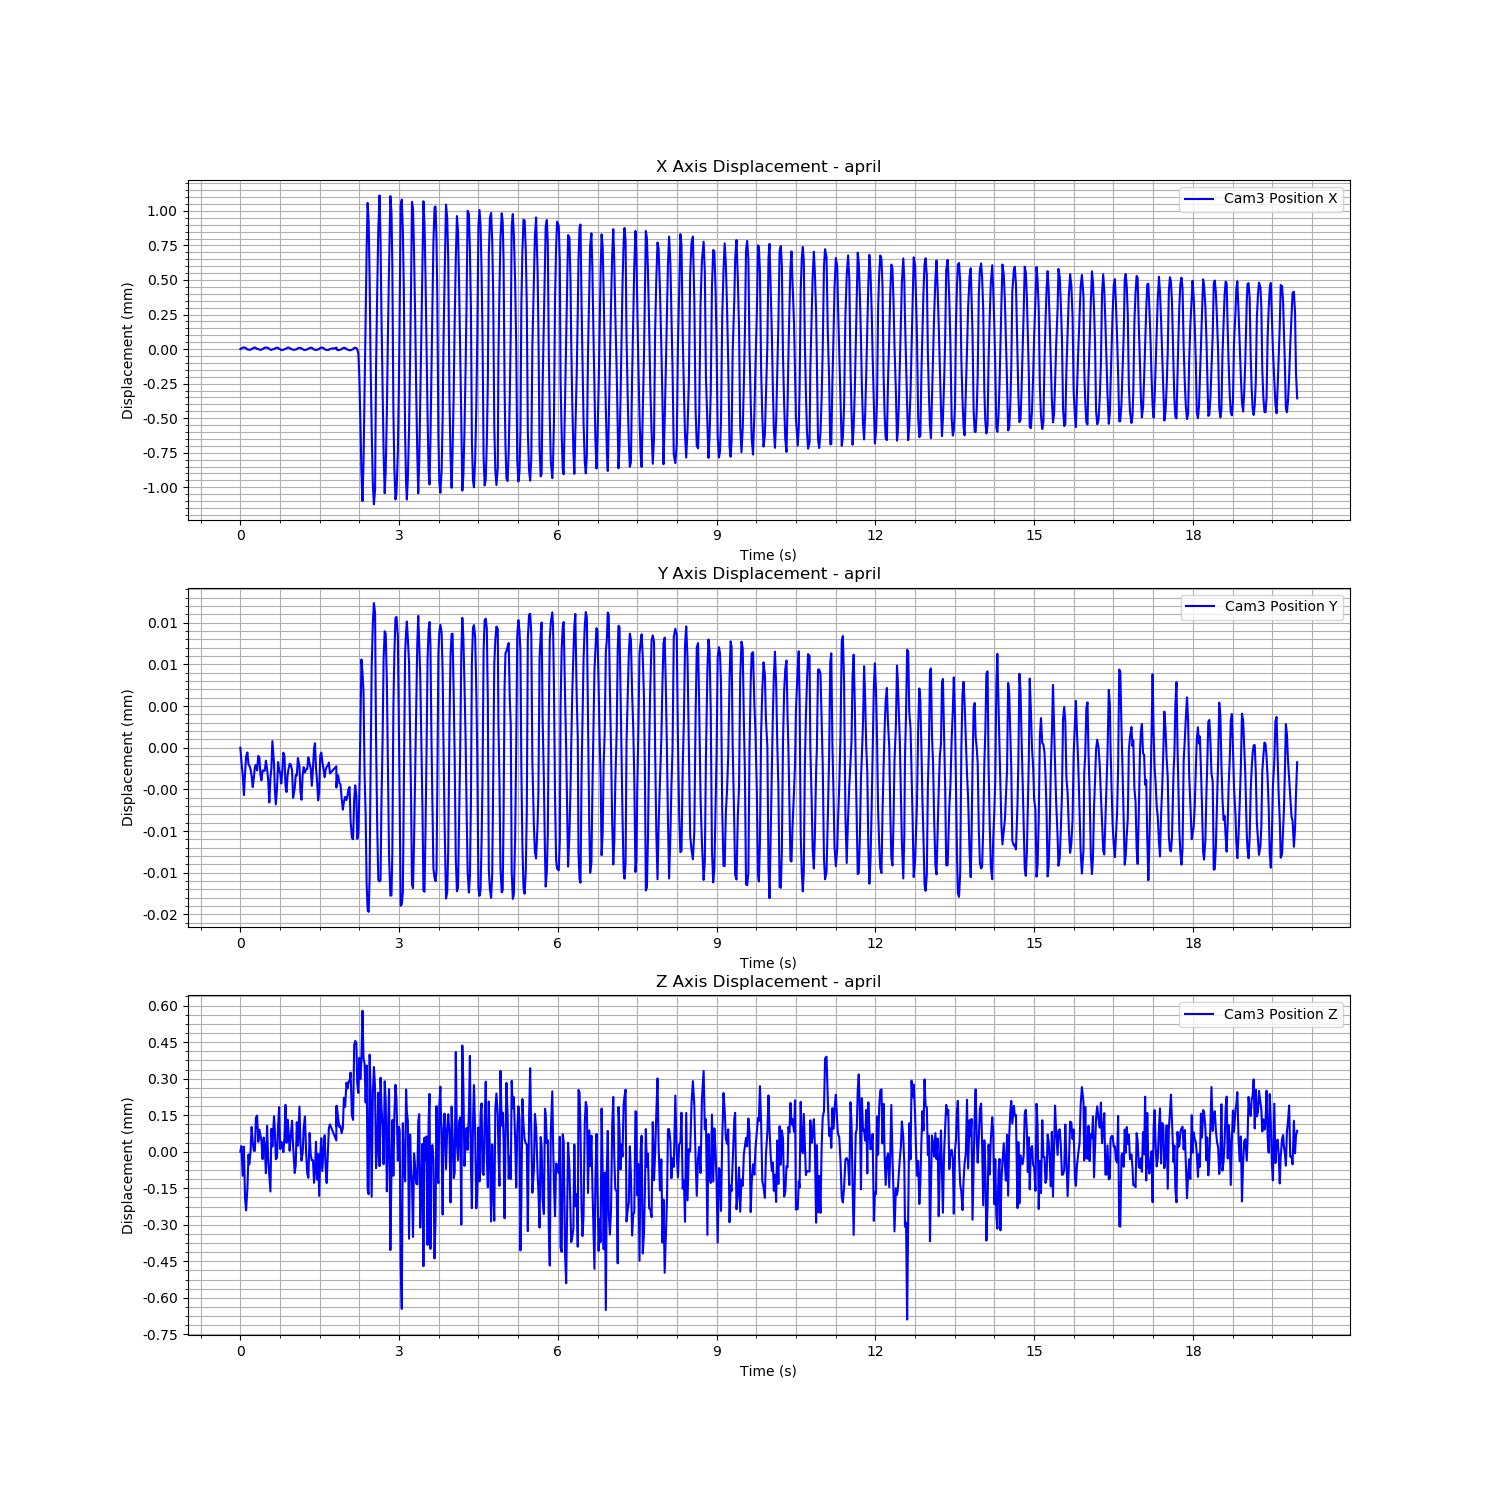

The table this chart was drawn from, first rows:
Time (s), Cam3 Fiducial ID, Cam3 Position X, Cam3 Position Y, Cam3 Position Z, Cam3 Rotation X, Cam3 Rotation Y, Cam3 Rotation Z, Cam3 Rotation W
1723894684, 0, -0.005421, -0.01137, 1.712, 0.004673, 0.1732, -0.007871, 0.9848
1723894684, 0, -0.005416, -0.01137, 1.712, 0.004698, 0.1734, -0.007861, 0.9848
1723894684, 0, -0.00541, -0.01137, 1.712, 0.004356, 0.1737, -0.007896, 0.9848
1723894684, 0, -0.005409, -0.01138, 1.712, 0.004159, 0.1737, -0.007898, 0.9848
1723894684, 0, -0.005411, -0.01137, 1.712, 0.004281, 0.1738, -0.007896, 0.9847
1723894684, 0, -0.005415, -0.01137, 1.712, 0.004519, 0.1735, -0.007863, 0.9848
1723894685, 0, -0.005423, -0.01137, 1.712, 0.004403, 0.1733, -0.007879, 0.9848
1723894685, 0, -0.005425, -0.01137, 1.712, 0.004457, 0.1732, -0.007871, 0.9848
1723894685, 0, -0.005426, -0.01137, 1.712, 0.004419, 0.1733, -0.007852, 0.9848
1723894685, 0, -0.005425, -0.01137, 1.712, 0.0043, 0.1732, -0.007903, 0.9848
1723894685, 0, -0.00542, -0.01137, 1.712, 0.004527, 0.1732, -0.007905, 0.9848
1723894685, 0, -0.005417, -0.01137, 1.712, 0.004418, 0.1733, -0.00792, 0.9848
1723894685, 0, -0.005411, -0.01137, 1.712, 0.004463, 0.1736, -0.007897, 0.9848
1723894685, 0, -0.005409, -0.01137, 1.712, 0.004427, 0.1736, -0.007886, 0.9848
1723894685, 0, -0.005412, -0.01137, 1.712, 0.004854, 0.1734, -0.00788, 0.9848
1723894685, 0, -0.005419, -0.01137, 1.712, 0.004767, 0.1733, -0.00785, 0.9848
1723894685, 0, -0.005421, -0.01137, 1.712, 0.004783, 0.1733, -0.007834, 0.9848
1723894685, 0, -0.005424, -0.01137, 1.712, 0.004667, 0.1732, -0.007839, 0.9848
1723894685, 0, -0.005426, -0.01137, 1.712, 0.0042, 0.1733, -0.007929, 0.9848
1723894685, 0, -0.005424, -0.01137, 1.712, 0.004373, 0.1732, -0.007933, 0.9848
1723894685, 0, -0.005421, -0.01137, 1.712, 0.004559, 0.1733, -0.007878, 0.9848
1723894685, 0, -0.005415, -0.01137, 1.712, 0.004645, 0.1734, -0.007885, 0.9848
1723894685, 0, -0.005411, -0.01137, 1.712, 0.004235, 0.1737, -0.007837, 0.9848
1723894685, 0, -0.00541, -0.01137, 1.712, 0.004503, 0.1737, -0.007874, 0.9848
1723894685, 0, -0.005411, -0.01137, 1.712, 0.004472, 0.1735, -0.007891, 0.9848
1723894685, 0, -0.005413, -0.01137, 1.712, 0.004215, 0.1737, -0.007842, 0.9848
1723894685, 0, -0.005419, -0.01138, 1.712, 0.00429, 0.1733, -0.007925, 0.9848
1723894685, 0, -0.005426, -0.01137, 1.712, 0.004169, 0.1734, -0.007894, 0.9848
1723894685, 0, -0.005427, -0.01137, 1.712, 0.004351, 0.1733, -0.007847, 0.9848
1723894685, 0, -0.005423, -0.01137, 1.712, 0.004805, 0.1732, -0.007846, 0.9849
1723894685, 0, -0.00542, -0.01137, 1.712, 0.004692, 0.1732, -0.007861, 0.9849
1723894685, 0, -0.005418, -0.01137, 1.712, 0.004559, 0.1731, -0.007949, 0.9849
1723894685, 0, -0.005412, -0.01138, 1.712, 0.004401, 0.1735, -0.007972, 0.9848
1723894685, 0, -0.005411, -0.01137, 1.712, 0.004211, 0.1736, -0.007943, 0.9848
1723894685, 0, -0.005412, -0.01137, 1.712, 0.004469, 0.1736, -0.007834, 0.9848
1723894685, 0, -0.005419, -0.01137, 1.712, 0.004368, 0.1732, -0.007907, 0.9848
1723894685, 0, -0.005422, -0.01137, 1.712, 0.004383, 0.1733, -0.007893, 0.9848
1723894685, 0, -0.005428, -0.01137, 1.712, 0.004197, 0.1733, -0.007831, 0.9848
1723894685, 0, -0.005428, -0.01137, 1.712, 0.004097, 0.1733, -0.007837, 0.9848
1723894685, 0, -0.005425, -0.01137, 1.712, 0.004313, 0.1734, -0.007889, 0.9848
1723894685, 0, -0.005422, -0.01137, 1.712, 0.004691, 0.1733, -0.007852, 0.9848
1723894685, 0, -0.00542, -0.01137, 1.712, 0.00463, 0.1732, -0.007901, 0.9848
1723894685, 0, -0.005416, -0.01137, 1.712, 0.004688, 0.1734, -0.00795, 0.9848
1723894685, 0, -0.00541, -0.01137, 1.712, 0.004167, 0.1736, -0.007876, 0.9848
1723894685, 0, -0.00541, -0.01137, 1.712, 0.004381, 0.1736, -0.007847, 0.9848
1723894685, 0, -0.005412, -0.01137, 1.712, 0.004438, 0.1735, -0.007882, 0.9848
1723894685, 0, -0.005419, -0.01137, 1.712, 0.004402, 0.1732, -0.00785, 0.9848
1723894685, 0, -0.005422, -0.01137, 1.712, 0.004375, 0.1732, -0.007889, 0.9848
1723894685, 0, -0.005426, -0.01138, 1.712, 0.004006, 0.1734, -0.007953, 0.9848
1723894685, 0, -0.005425, -0.01137, 1.712, 0.004022, 0.1733, -0.00793, 0.9848
1723894685, 0, -0.005424, -0.01137, 1.712, 0.004437, 0.1733, -0.007893, 0.9848
1723894685, 0, -0.005422, -0.01137, 1.712, 0.004304, 0.1731, -0.007898, 0.9849
1723894685, 0, -0.005414, -0.01137, 1.712, 0.004643, 0.1734, -0.007879, 0.9848
1723894685, 0, -0.005411, -0.01137, 1.712, 0.004181, 0.1735, -0.00788, 0.9848
1723894686, 0, -0.005412, -0.01137, 1.712, 0.004195, 0.1737, -0.007866, 0.9848
1723894686, 0, -0.005417, -0.01138, 1.712, 0.004074, 0.1734, -0.007885, 0.9848
1723894686, 0, -0.00542, -0.01137, 1.712, 0.004272, 0.1733, -0.007913, 0.9848
1723894686, 0, -0.005426, -0.01137, 1.712, 0.004367, 0.1732, -0.007866, 0.9848
1723894686, 0, -0.005427, -0.01137, 1.712, 0.004313, 0.1732, -0.007828, 0.9848
1723894686, 0, -0.005425, -0.01137, 1.712, 0.004381, 0.1733, -0.007898, 0.9848
... 904 more rows
